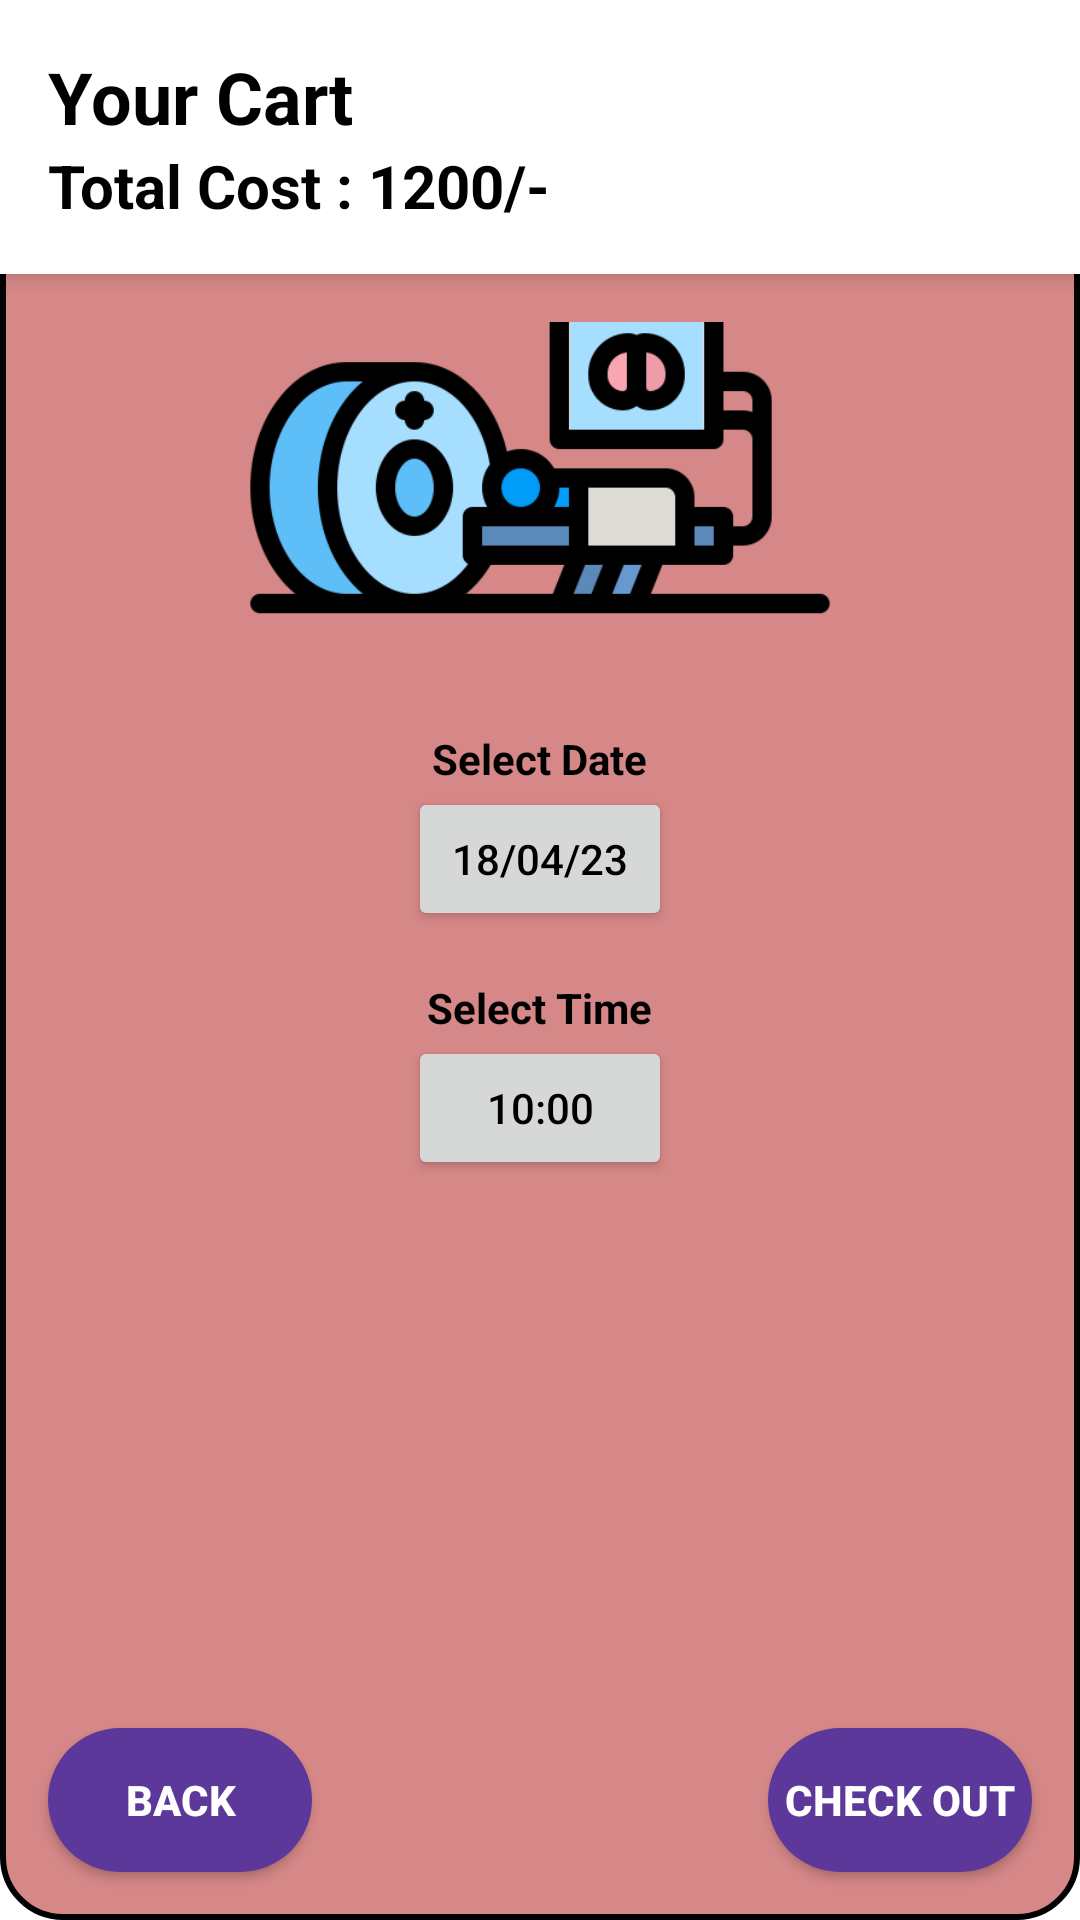

Produce the Android XML layout that renders to this screen, including the resource entries it uses.
<!-- AndroidManifest.xml: application theme Theme.HealBee -->
<!-- res/layout/activity_cart_lab.xml -->
<?xml version="1.0" encoding="utf-8"?>
<androidx.constraintlayout.widget.ConstraintLayout xmlns:android="http://schemas.android.com/apk/res/android"
    xmlns:app="http://schemas.android.com/apk/res-auto"
    xmlns:tools="http://schemas.android.com/tools"
    android:layout_width="match_parent"
    android:layout_height="match_parent"
    android:background="@drawable/rounded_background"
    tools:context=".CartLabActivity">

    
    <LinearLayout
        android:id="@+id/fixedBar"
        android:layout_width="match_parent"
        android:layout_height="wrap_content"
        android:orientation="vertical"
        android:background="#FFFFFF"
        android:padding="16dp"
        android:elevation="4dp"
        app:layout_constraintTop_toTopOf="parent"
        app:layout_constraintStart_toStartOf="parent"
        app:layout_constraintEnd_toEndOf="parent"
        app:layout_constraintBottom_toTopOf="@+id/scrollView">

        
        <TextView
            android:id="@+id/textViewCartLabtitle"
            android:layout_width="wrap_content"
            android:layout_height="wrap_content"
            android:text="Your Cart"
            android:textColor="@android:color/black"
            android:textSize="24sp"
            android:textStyle="bold" />

        <TextView
            android:id="@+id/textViewtotalcostCart"
            android:layout_width="wrap_content"
            android:layout_height="wrap_content"
            android:text="Total Cost : 1200/-"
            android:textColor="@android:color/black"
            android:textSize="20sp"
            android:textStyle="bold" />
    </LinearLayout>

    
    <android.widget.ScrollView
        android:id="@+id/scrollView"
        android:layout_width="match_parent"
        android:layout_height="0dp"
        android:fillViewport="true"
        app:layout_constraintTop_toBottomOf="@+id/fixedBar"
        app:layout_constraintStart_toStartOf="parent"
        app:layout_constraintEnd_toEndOf="parent"
        app:layout_constraintBottom_toTopOf="@+id/ButtonCarTBack">

        <LinearLayout
            android:layout_width="match_parent"
            android:layout_height="wrap_content"
            android:orientation="vertical"
            android:padding="16dp"
            android:gravity="center_horizontal">

            
            <ImageView
                android:id="@+id/imageViewCart"
                android:layout_width="206dp"
                android:layout_height="104dp"
                android:layout_marginBottom="16dp"
                android:scaleType="centerCrop"
                android:src="@drawable/ct" />

            
            <ListView
                android:id="@+id/listViewcarT"
                android:layout_width="match_parent"
                android:layout_height="wrap_content"
                android:background="@drawable/o"
                android:layout_marginBottom="16dp" />

            
            <TextView
                android:id="@+id/textView4"
                android:layout_width="wrap_content"
                android:layout_height="wrap_content"
                android:text="Select Date"
                android:textColor="@android:color/black"
                android:textStyle="bold" />

            
            <Button
                android:id="@+id/buttonCartDate"
                android:layout_width="wrap_content"
                android:layout_height="wrap_content"
                android:layout_marginBottom="16dp"
                android:text="18/04/23"
                android:textColor="@android:color/black" />

            <TextView
                android:id="@+id/textView5"
                android:layout_width="wrap_content"
                android:layout_height="wrap_content"
                android:text="Select Time"
                android:textColor="@android:color/black"
                android:textSize="14sp"
                android:textStyle="bold" />

            <Button
                android:id="@+id/buttonCartTime"
                android:layout_width="wrap_content"
                android:layout_height="wrap_content"
                android:text="10:00"
                android:textColor="@android:color/black"
                android:textSize="14sp" />
        </LinearLayout>
    </android.widget.ScrollView>

    
    <Button
        android:id="@+id/ButtonCarTBack"
        android:layout_width="wrap_content"
        android:layout_height="wrap_content"
        android:layout_marginStart="16dp"
        android:layout_marginBottom="16dp"
        android:background="@drawable/back_btn"
        android:text="BACK"
        android:textColor="@android:color/white"
        android:textStyle="bold"
        app:layout_constraintBottom_toBottomOf="parent"
        app:layout_constraintStart_toStartOf="parent" />

    <Button
        android:id="@+id/ButtonCheckOutCart"
        android:layout_width="wrap_content"
        android:layout_height="wrap_content"
        android:layout_marginEnd="16dp"
        android:layout_marginBottom="16dp"
        android:background="@drawable/back_btn"
        android:text="CHECK OUT"
        android:textColor="@android:color/white"
        android:textStyle="bold"
        app:layout_constraintBottom_toBottomOf="parent"
        app:layout_constraintEnd_toEndOf="parent" />

</androidx.constraintlayout.widget.ConstraintLayout>
<!-- resources referenced by this layout -->
<resources>
  <!-- drawable back_btn (drawable) -->
  <?xml version="1.0" encoding="utf-8"?>
  <shape xmlns:android="http://schemas.android.com/apk/res/android">
      <solid android:color="#5B3899"/>
      <corners android:radius="30dp"/>
  </shape>
  <!-- drawable ct: png bitmap (drawable, 19955 bytes) -->
  <!-- drawable o (drawable) -->
  <?xml version="1.0" encoding="utf-8"?>
  <shape xmlns:android="http://schemas.android.com/apk/res/android">
      <solid android:color="#E4A994"/>
      <corners android:radius="20dp"/>
  </shape>
  <!-- drawable rounded_background (drawable) -->
  <?xml version="1.0" encoding="utf-8"?>
  <shape xmlns:android="http://schemas.android.com/apk/res/android">
      <corners android:radius="20dp" /> 
      <solid android:color="#D68787" /> 
      <stroke
          android:width="2dp"
          android:color="#000000" /> 
  </shape>
  <style name="Theme.HealBee" parent="Theme.MaterialComponents.DayNight.DarkActionBar">
          
          <item name="colorPrimary">@color/purple_500</item>
          <item name="colorPrimaryVariant">@color/purple_700</item>
          <item name="colorOnPrimary">@color/white</item>
          
          <item name="colorSecondary">@color/teal_200</item>
          <item name="colorSecondaryVariant">@color/teal_700</item>
          <item name="colorOnSecondary">@color/black</item>
          
          <item name="android:statusBarColor">?attr/colorPrimaryVariant</item>
          
      </style>
  <color name="purple_500">#FF6200EE</color>
  <color name="purple_700">#FF3700B3</color>
  <color name="white">#FFFFFFFF</color>
  <color name="teal_200">#6CADA7</color>
  <color name="teal_700">#FF018786</color>
  <color name="black">#FF000000</color>
</resources>
